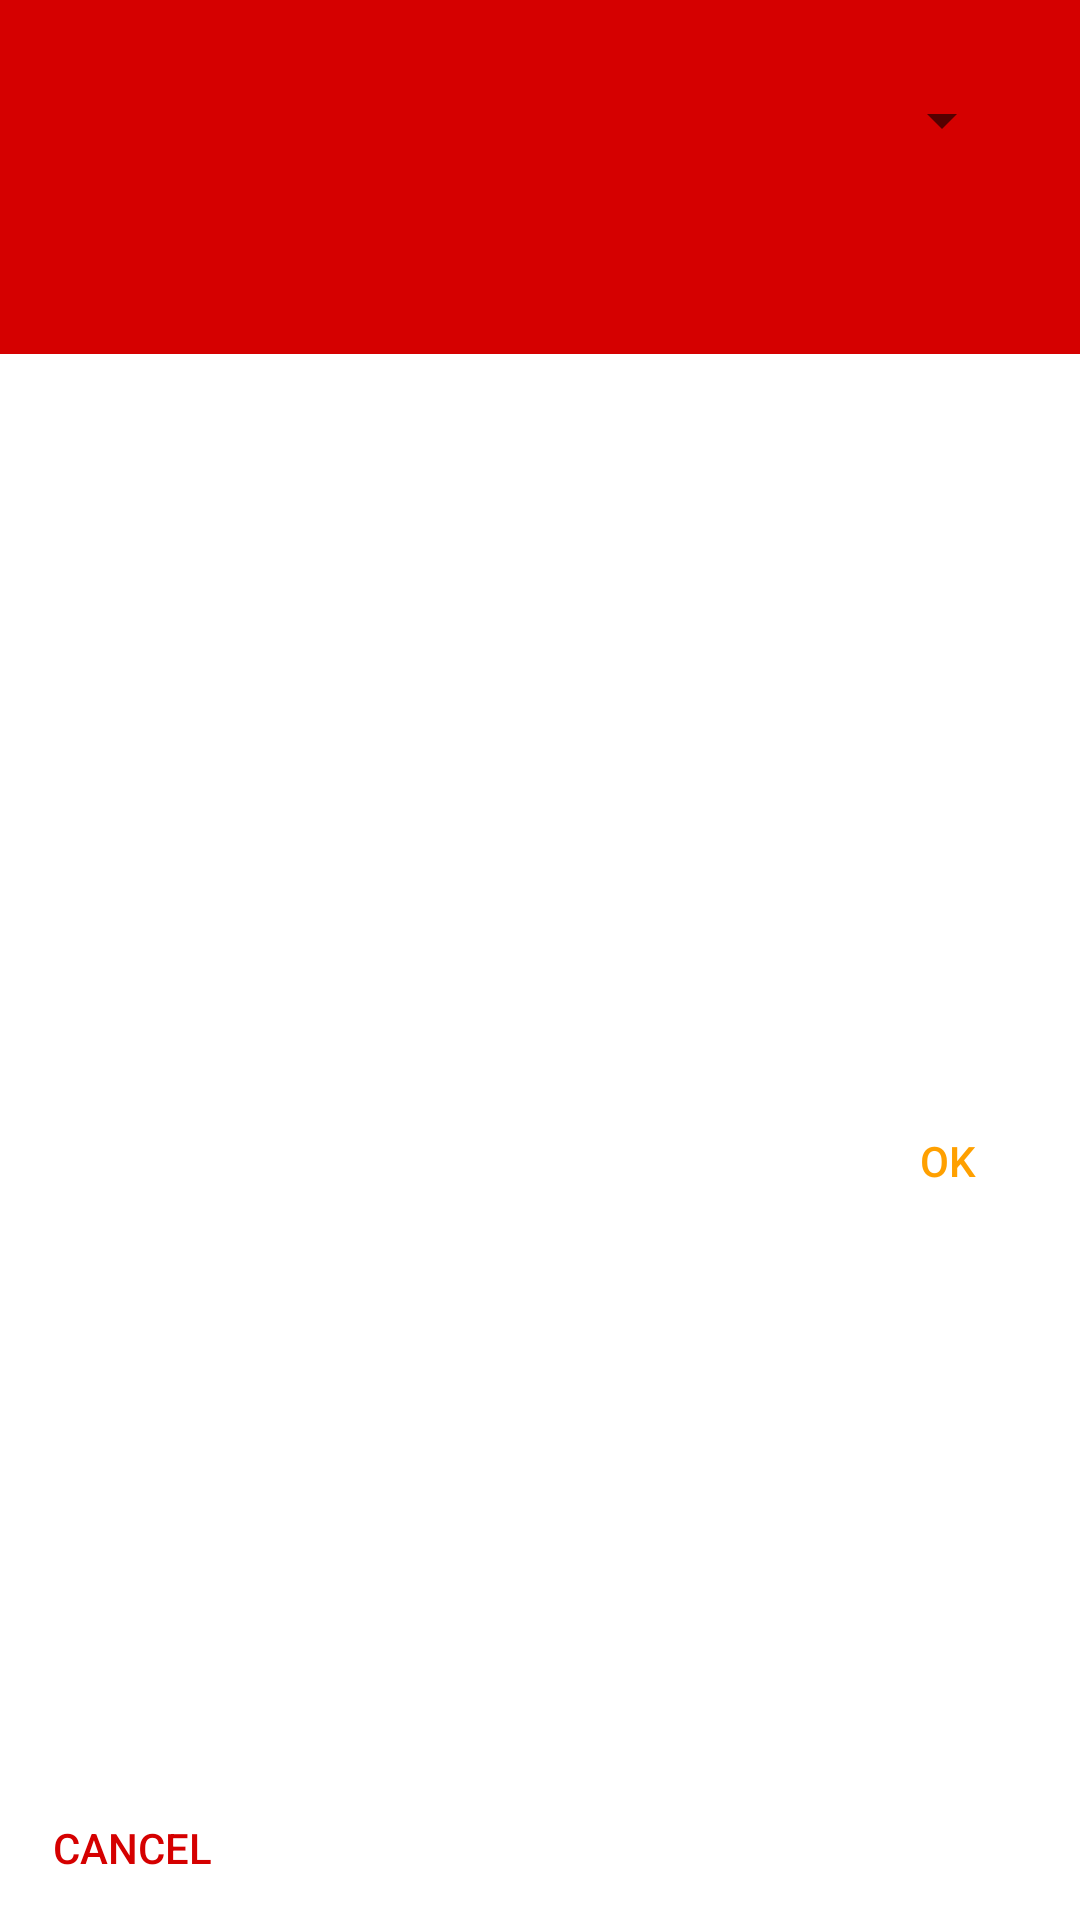

The Android layout XML behind this screen, and the referenced resources:
<!-- AndroidManifest.xml: application theme Theme.DiaryFit -->
<!-- res/layout/dialog_edit_exercice.xml -->
<?xml version="1.0" encoding="utf-8"?>
<androidx.constraintlayout.widget.ConstraintLayout xmlns:android="http://schemas.android.com/apk/res/android"
    xmlns:app="http://schemas.android.com/apk/res-auto"
    android:layout_width="match_parent"
    android:layout_height="wrap_content"
    android:minWidth="@dimen/min_width_dialog"
    app:layout_anchorGravity="start">

    <androidx.constraintlayout.widget.ConstraintLayout
        android:id="@+id/ediexercice_title_cl"
        android:layout_width="0dp"
        android:layout_height="wrap_content"
        android:background="@color/primaryColor"
        app:layout_constraintEnd_toEndOf="parent"
        app:layout_constraintHorizontal_bias="0.0"
        app:layout_constraintStart_toStartOf="parent"
        app:layout_constraintTop_toTopOf="parent">

        <Spinner
            android:id="@+id/editexercice_sp_name"
            android:layout_width="0dp"
            android:layout_height="wrap_content"
            android:layout_marginStart="@dimen/activity_normal_margin"
            android:layout_marginTop="@dimen/activity_normal_margin"
            android:layout_marginEnd="@dimen/activity_small_margin"
            android:layout_marginBottom="@dimen/activity_small_margin"
            android:contentDescription="TODO"
            android:minHeight="48dp"
            app:layout_constraintBottom_toBottomOf="parent"
            app:layout_constraintEnd_toStartOf="@+id/editexercice_bt_add"
            app:layout_constraintStart_toStartOf="parent"
            app:layout_constraintTop_toTopOf="parent" />

        <ImageButton
            android:id="@+id/editexercice_bt_add"
            style="@style/ImageButtonPrimary"
            android:layout_width="wrap_content"
            android:layout_height="0dp"
            android:layout_marginTop="@dimen/activity_normal_margin"
            android:layout_marginEnd="@dimen/activity_normal_margin"
            android:layout_marginBottom="@dimen/activity_small_margin"
            android:scaleType="fitCenter"
            app:layout_constraintBottom_toBottomOf="parent"
            app:layout_constraintEnd_toEndOf="parent"
            app:layout_constraintTop_toTopOf="parent"
            app:srcCompat="@drawable/ic_baseline_add_48" />
    </androidx.constraintlayout.widget.ConstraintLayout>

    <com.google.android.material.tabs.TabLayout
        android:id="@+id/editexercice_tl"
        style="@style/ButtonPrimary"
        android:layout_width="0dp"
        android:layout_height="wrap_content"
        android:contentDescription="TODO"
        app:layout_constraintEnd_toEndOf="parent"
        app:layout_constraintStart_toStartOf="parent"
        app:layout_constraintTop_toBottomOf="@+id/ediexercice_title_cl" />

    <androidx.viewpager2.widget.ViewPager2
        android:id="@+id/editexercice_pv"
        android:layout_width="0dp"
        android:layout_height="wrap_content"
        app:layout_constraintEnd_toEndOf="@+id/editexercice_tl"
        app:layout_constraintStart_toStartOf="@+id/editexercice_tl"
        app:layout_constraintTop_toBottomOf="@+id/editexercice_tl" />

    <Button
        android:id="@+id/editexercice_bt_ok"
        style="@style/BorderlessButtonSecondary"
        android:layout_width="wrap_content"
        android:layout_height="wrap_content"
        android:layout_marginTop="@dimen/activity_normal_margin"
        android:text="@string/ok"
        app:layout_constraintBottom_toBottomOf="parent"
        app:layout_constraintEnd_toEndOf="parent"
        app:layout_constraintTop_toBottomOf="@id/editexercice_pv" />

    <Button
        android:id="@+id/editexercice_bt_cancel"
        style="@style/BorderlessButtonPrimary"
        android:layout_width="wrap_content"
        android:layout_height="wrap_content"
        android:layout_marginTop="@dimen/activity_normal_margin"
        android:text="@string/cancel"
        app:layout_constraintBottom_toBottomOf="parent"
        app:layout_constraintStart_toStartOf="parent"
        app:layout_constraintTop_toBottomOf="@id/editexercice_pv"
        app:layout_constraintVertical_bias="1.0" />

</androidx.constraintlayout.widget.ConstraintLayout>
<!-- resources referenced by this layout -->
<resources>
  <color name="primaryColor">#d50000</color>
  <dimen name="activity_normal_margin">16dp</dimen>
  <dimen name="activity_small_margin">6dp</dimen>
  <dimen name="min_width_dialog">300dp</dimen>
  <string name="cancel">Cancel</string>
  <string name="ok">Ok</string>
  <style name="BorderlessButtonPrimary">
          <item name="android:background">@android:color/transparent</item>
          <item name="android:tint">@color/primaryTextColor</item>
          <item name="android:textColor">@color/primaryColor</item>
      </style>
  <style name="BorderlessButtonSecondary">
          <item name="android:background">@android:color/transparent</item>
          <item name="android:tint">@color/primaryTextColor</item>
          <item name="android:textColor">@color/secondaryColor</item>
      </style>
  <style name="ButtonPrimary">
          <item name="backgroundTint">@color/primaryColor</item>
          <item name="android:background">@color/primaryColor</item>
          <item name="tabIndicatorColor">@color/secondaryLightColor</item>
          <item name="tabTextColor">@color/primaryTextColor</item>
          <item name="android:textColor">@color/primaryTextColor</item> 
      </style>
  <style name="ImageButtonPrimary" parent="@android:style/TextAppearance.Medium">
          <item name="android:colorForeground">@color/primaryDarkColor</item>
          <item name="android:tint">@color/primaryDarkColor</item>
          <item name="android:background">@android:color/transparent</item>
          <item name="android:textSize">@dimen/font_medium_size</item>
      </style>
  <style name="Theme.DiaryFit" parent="Theme.MaterialComponents.DayNight.DarkActionBar">
          
          <item name="colorPrimary">@color/primaryColor</item>
          <item name="colorPrimaryVariant">@color/primaryDarkColor</item>
          <item name="colorOnPrimary">@color/primaryLightColor</item>
          
          <item name="colorSecondary">@color/secondaryColor</item>
          <item name="colorSecondaryVariant">@color/secondaryDarkColor</item>
          <item name="colorOnSecondary">@color/secondaryLightColor</item>
          
          <item name="android:statusBarColor" tools:targetApi="21">?attr/colorPrimaryVariant</item>
          
      </style>
  <color name="primaryTextColor">#ffffff</color>
  <color name="secondaryColor">#ffa000</color>
  <color name="secondaryLightColor">#ffd149</color>
  <color name="primaryDarkColor">#9b0000</color>
  <dimen name="font_medium_size">20sp</dimen>
  <color name="primaryLightColor">#ff5131</color>
  <color name="secondaryDarkColor">#c67100</color>
</resources>
